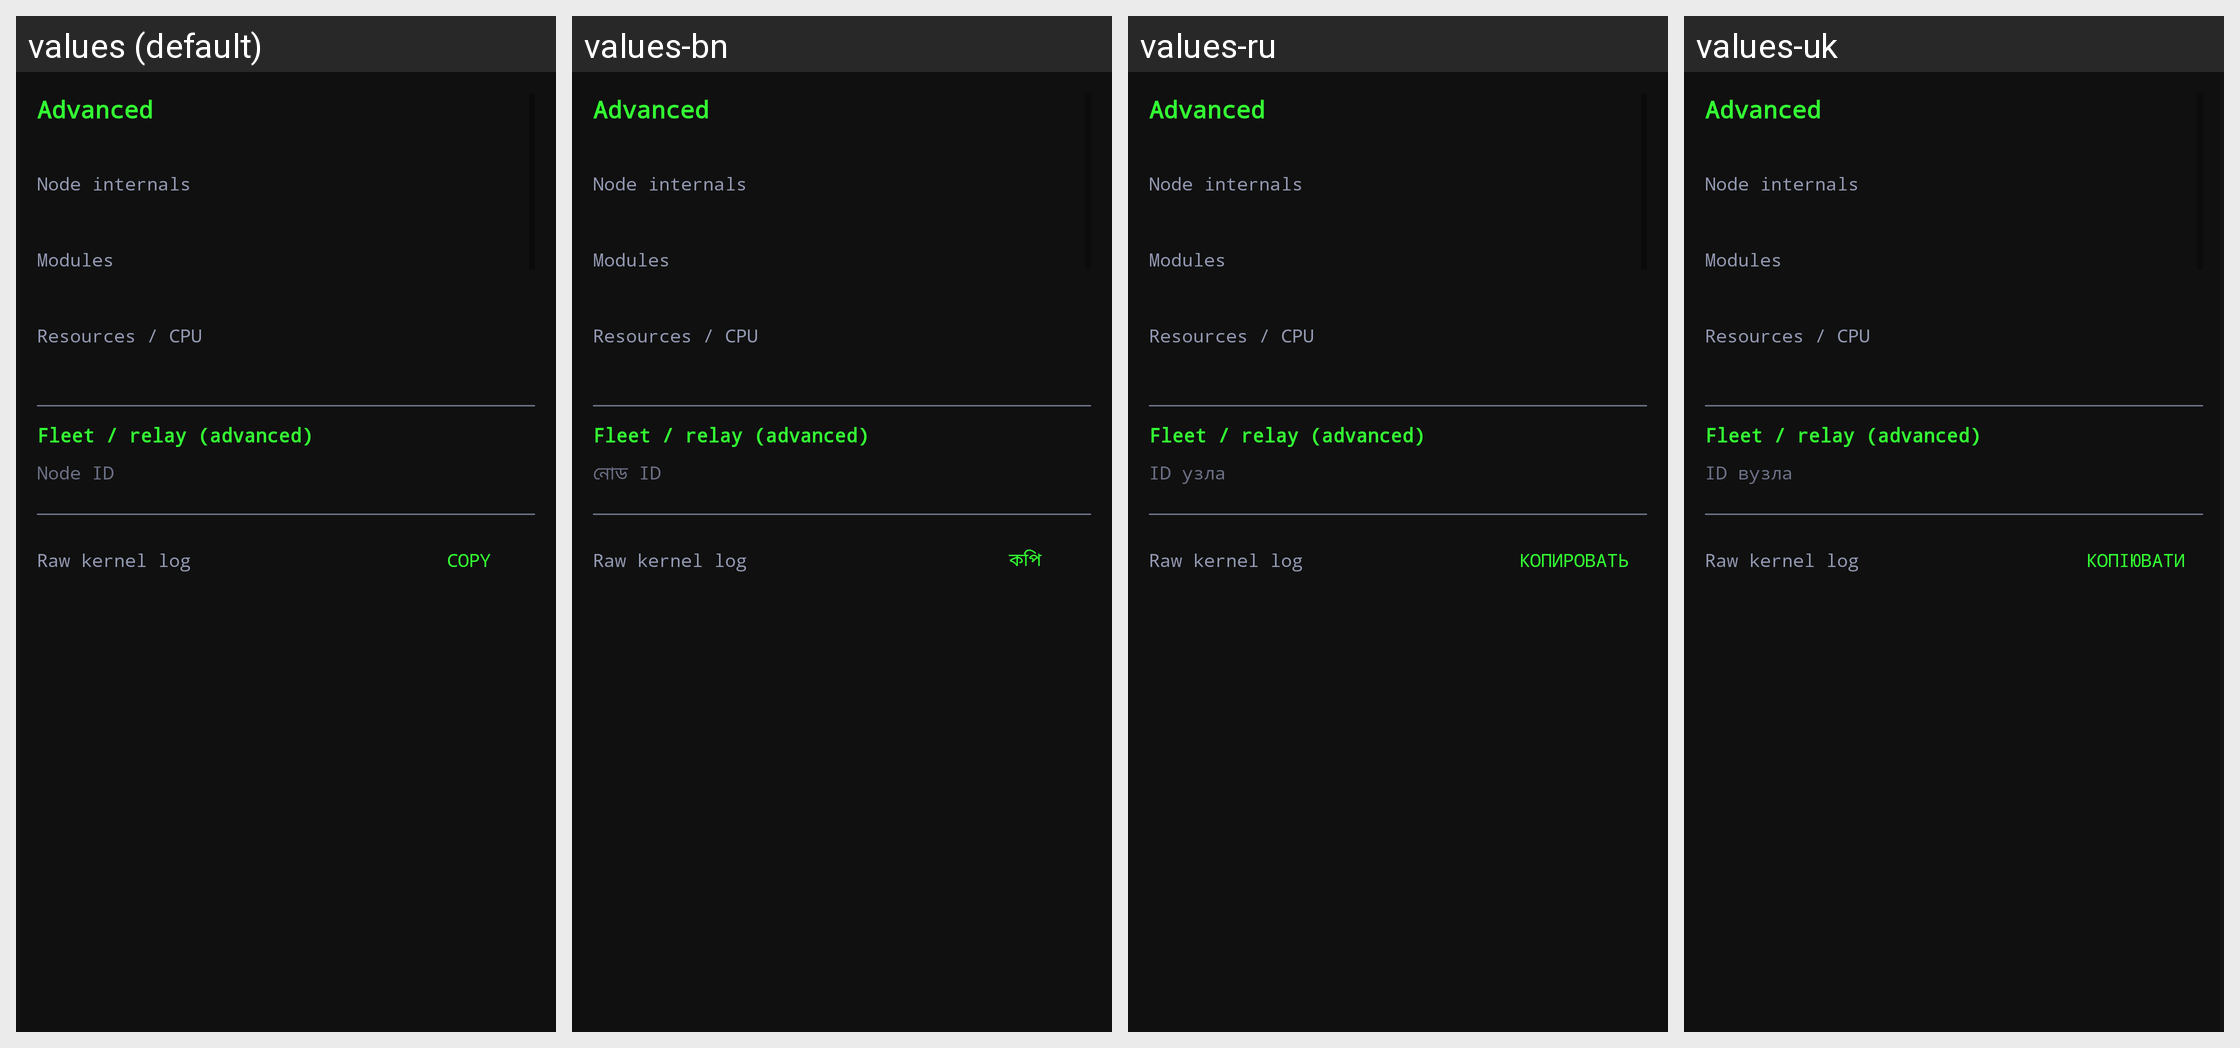

Here is an Android app screen in its default locale and in the app's own translations. Write out the translated-string differences for the strings that appear on this screen.
Android screen res/layout/activity_log.xml rendered under 4 locales, left to right: values (default), values-bn, values-ru, values-uk. Device: Nexus 5 (rendered at 1080×1920; each locale shown at half size, 540×960, under a caption strip naming it); theme Theme.UMP.
Other locales in the repository, not shown: values-ar, values-de, values-es, values-fa, values-fil, values-fr, values-gu, values-hi, values-id, values-it, values-ja, values-ko, values-mr, values-ms, values-nl, values-pa, values-pl, values-pt, values-ro, values-sw, values-ta, values-te, values-th, values-tl, values-tr, values-ur, values-vi.
Strings drawn on this screen, with the default value and each locale's value (text and hints the layout hard-codes, and strings that could not be matched under every locale, appear in the picture but are not listed):

engineer_title
  values: Advanced
  values-bn: Advanced  [not translated; the default value is used]
  values-ru: Advanced  [not translated; the default value is used]
  values-uk: Advanced  [not translated; the default value is used]

engineer_internals
  values: Node internals
  values-bn: Node internals  [not translated; the default value is used]
  values-ru: Node internals  [not translated; the default value is used]
  values-uk: Node internals  [not translated; the default value is used]

engineer_modules
  values: Modules
  values-bn: Modules  [not translated; the default value is used]
  values-ru: Modules  [not translated; the default value is used]
  values-uk: Modules  [not translated; the default value is used]

engineer_resources
  values: Resources / CPU
  values-bn: Resources / CPU  [not translated; the default value is used]
  values-ru: Resources / CPU  [not translated; the default value is used]
  values-uk: Resources / CPU  [not translated; the default value is used]

engineer_fleet
  values: Fleet / relay (advanced)
  values-bn: Fleet / relay (advanced)  [not translated; the default value is used]
  values-ru: Fleet / relay (advanced)  [not translated; the default value is used]
  values-uk: Fleet / relay (advanced)  [not translated; the default value is used]

label_node_id
  values: Node ID
  values-bn: নোড ID
  values-ru: ID узла
  values-uk: ID вузла

engineer_log
  values: Raw kernel log
  values-bn: Raw kernel log  [not translated; the default value is used]
  values-ru: Raw kernel log  [not translated; the default value is used]
  values-uk: Raw kernel log  [not translated; the default value is used]

btn_copy
  values: Copy
  values-bn: কপি
  values-ru: Копировать
  values-uk: Копіювати
